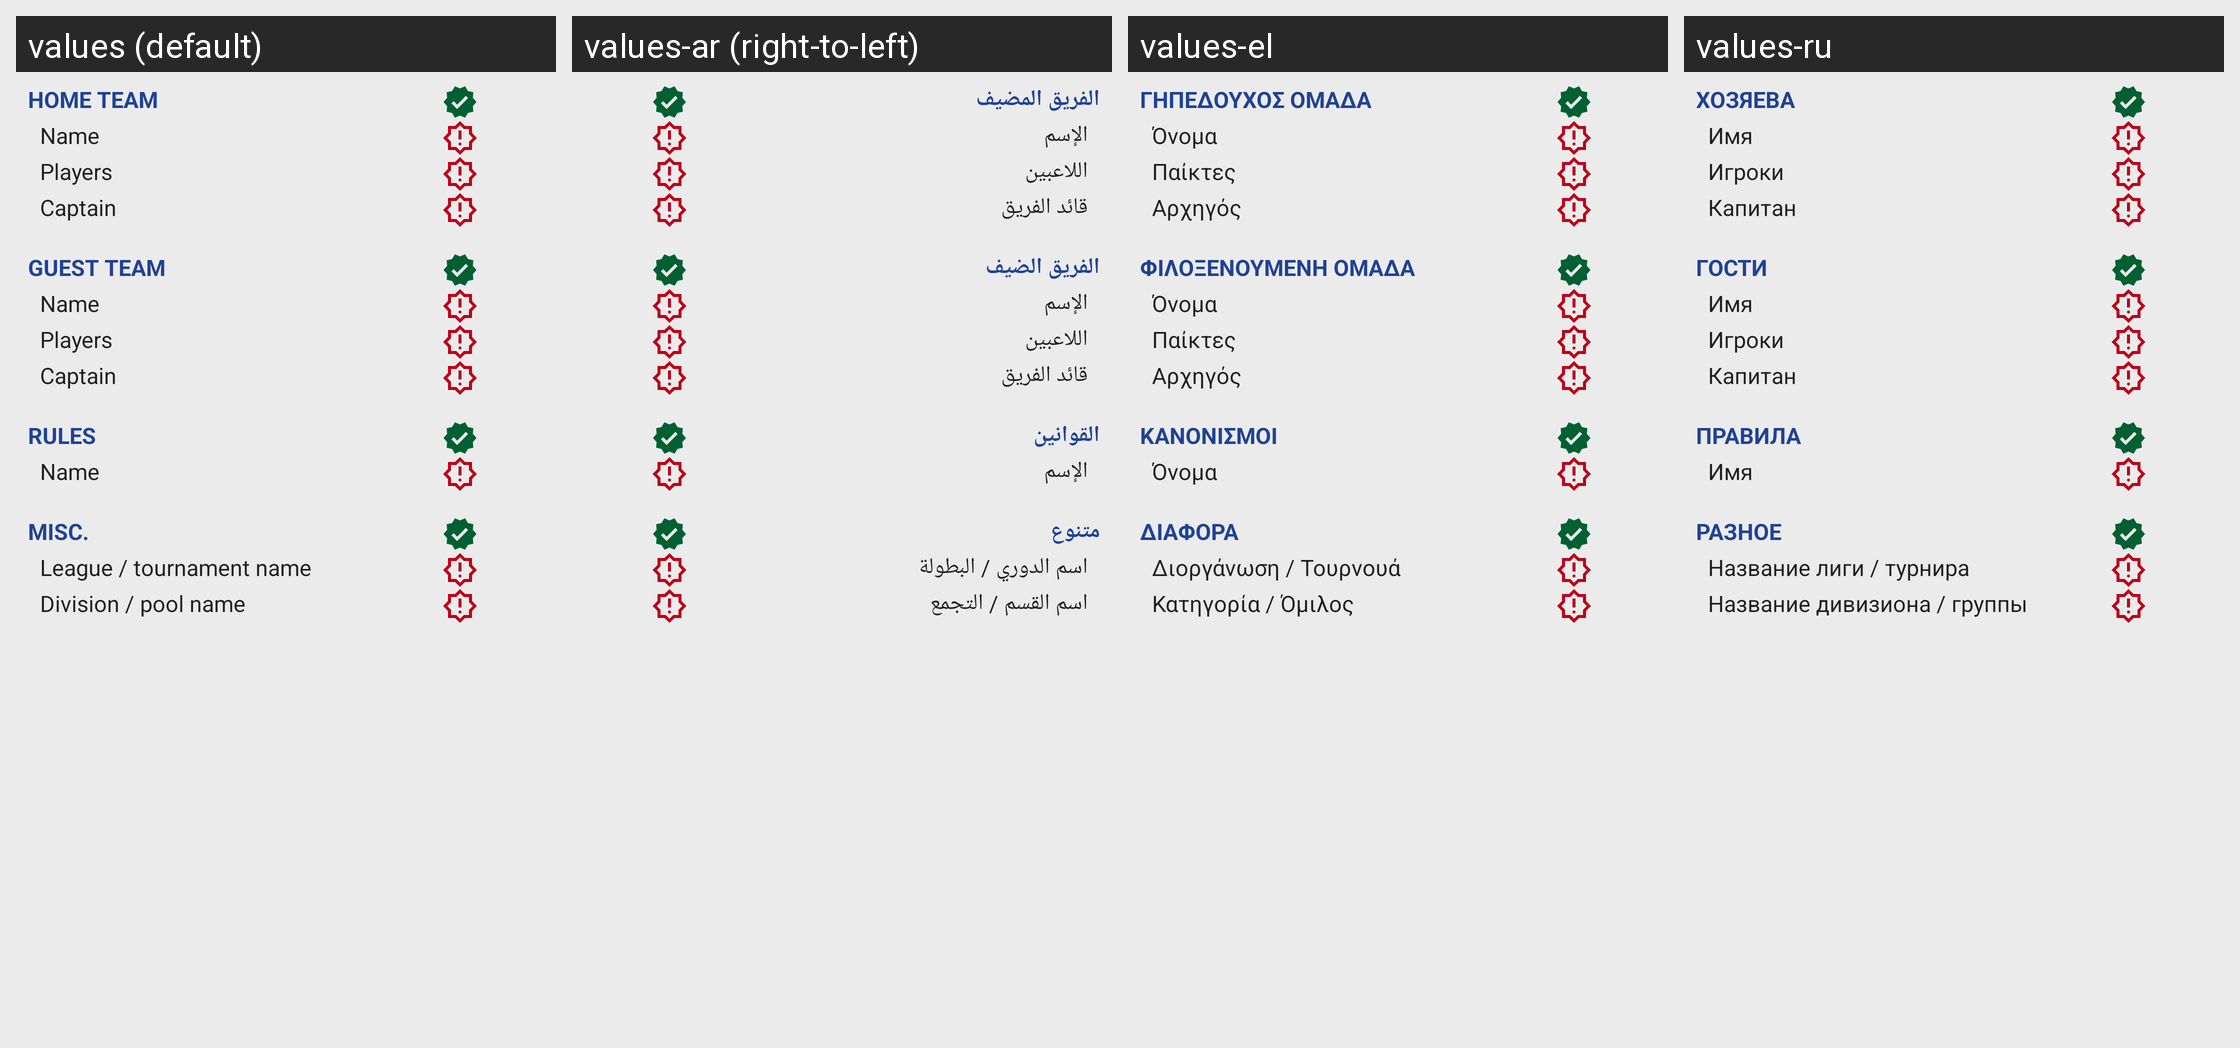

The Android screen above is rendered under several locales of the same app. Produce the string resources it draws, with the default and per-locale values.
Android screen res/layout/game_setup_status_dialog.xml rendered under 4 locales, left to right: values (default), values-ar (right-to-left), values-el, values-ru. Device: Nexus 5 (rendered at 1080×1920; each locale shown at half size, 540×960, under a caption strip naming it); theme AppTheme.
Other locales in the repository, not shown: values-bg, values-ca, values-de, values-es, values-et, values-fr, values-hu, values-it, values-nl, values-pl, values-pt, values-pt-rBR, values-tr.
Strings drawn on this screen, with the default value and each locale's value (text and hints the layout hard-codes, and strings that could not be matched under every locale, appear in the picture but are not listed):

home_team_tab
  values: Home team
  values-ar: الفريق المضيف
  values-el: Γηπεδούχος ομάδα
  values-ru: Хозяева

name
  values: Name
  values-ar: الإسم
  values-el: Όνομα
  values-ru: Имя

players
  values: Players
  values-ar: اللاعبين
  values-el: Παίκτες
  values-ru: Игроки

captain
  values: Captain
  values-ar: قائد الفريق
  values-el: Αρχηγός
  values-ru: Капитан

guest_team_tab
  values: Guest team
  values-ar: الفريق الضيف
  values-el: Φιλοξενούμενη ομάδα
  values-ru: Гости

rules_tab
  values: Rules
  values-ar: القوانين
  values-el: Κανονισμοί
  values-ru: Правила

misc_tab
  values: Misc.
  values-ar: متنوع
  values-el: Διάφορα
  values-ru: Разное

league_name
  values: League / tournament name
  values-ar: اسم الدوري / البطولة
  values-el: Διοργάνωση / Τουρνουά
  values-ru: Название лиги / турнира

division_name
  values: Division / pool name
  values-ar: اسم القسم / التجمع
  values-el: Κατηγορία / Όμιλος
  values-ru: Название дивизиона / группы
